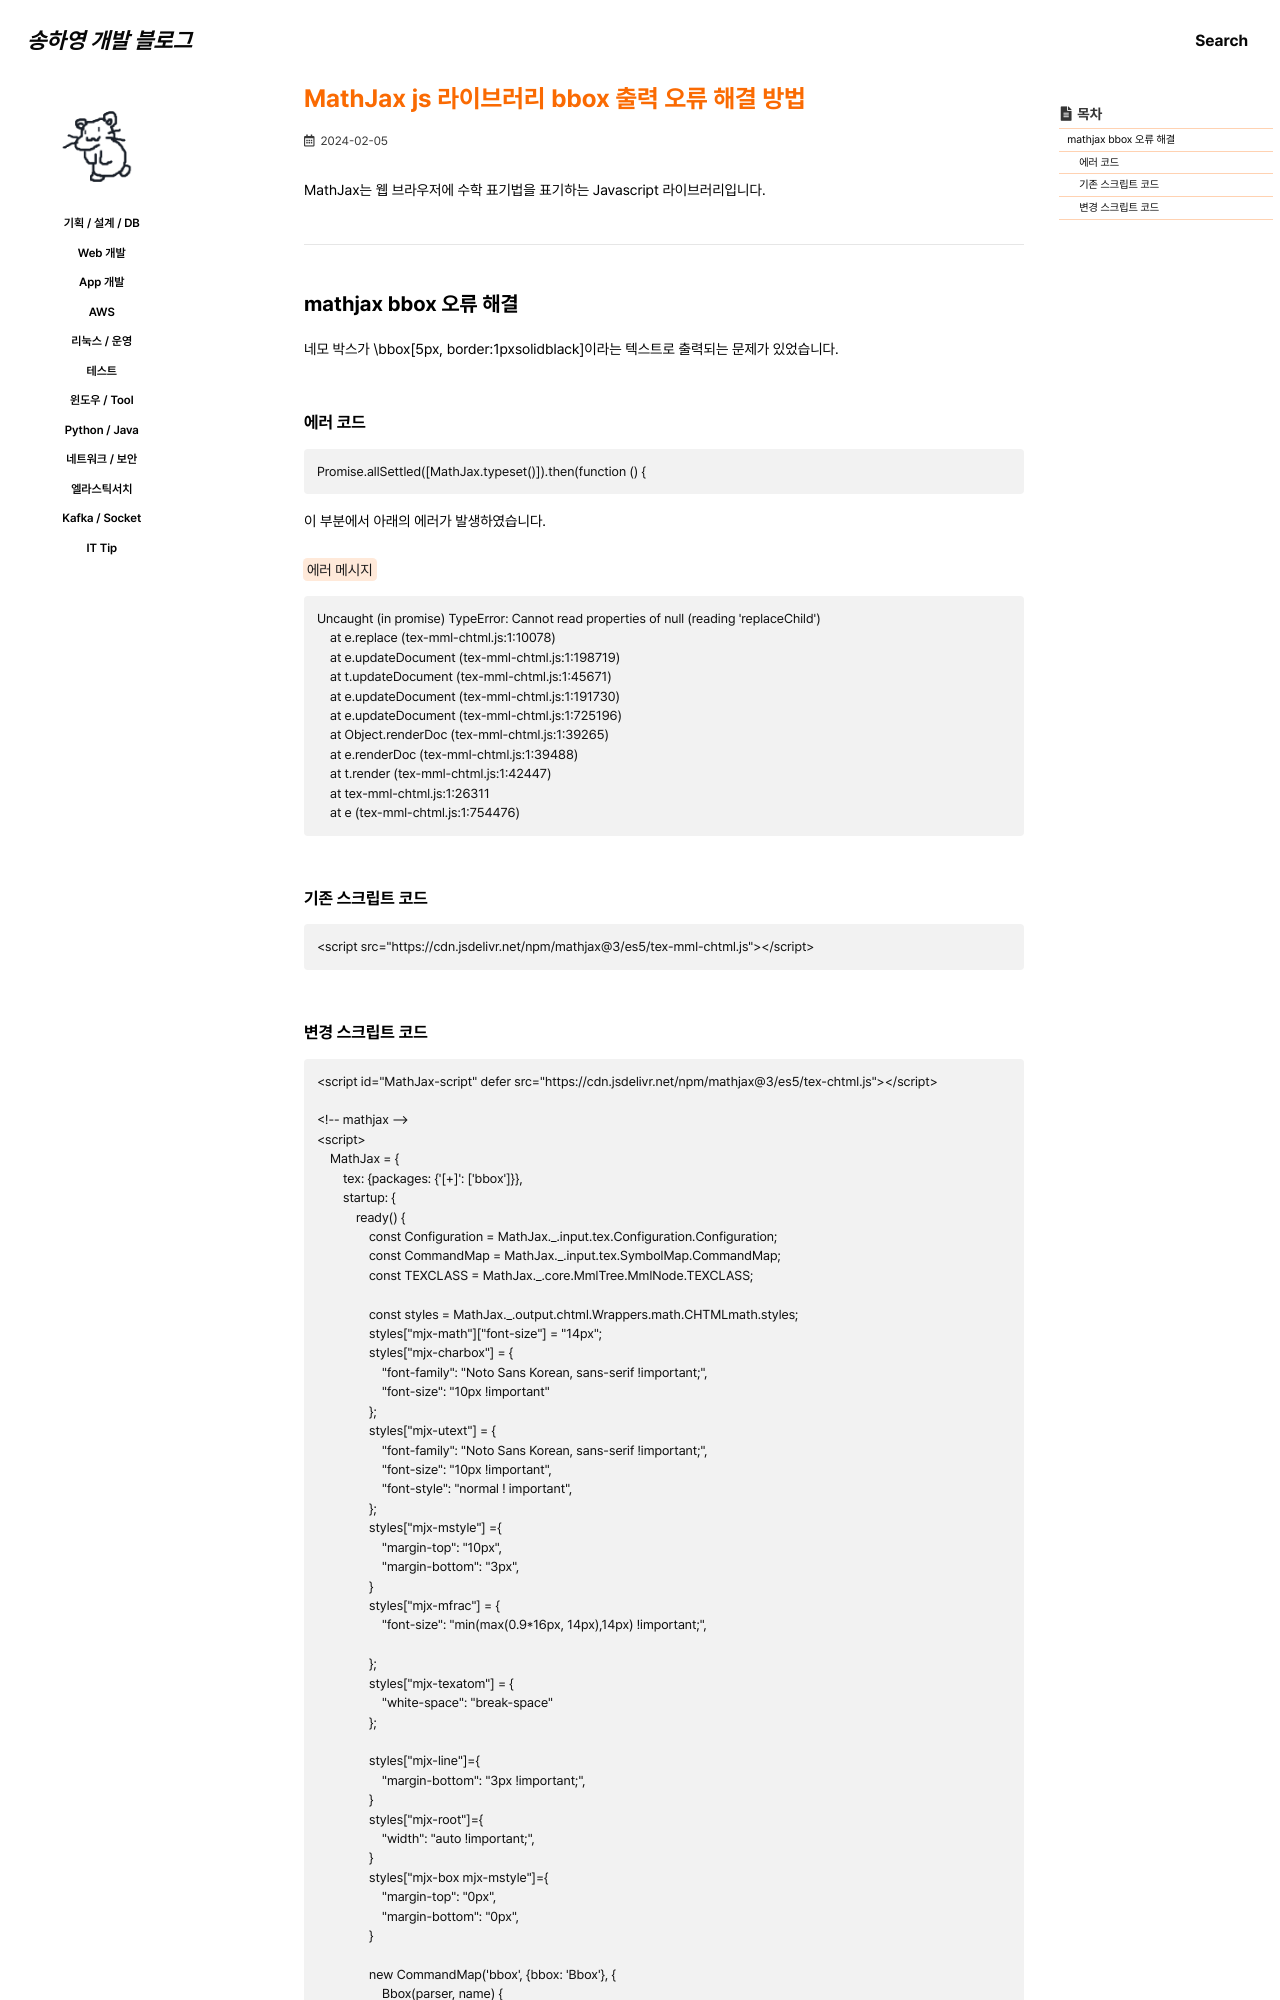

repository: 0songha0/0songha0.github.io · page: web-dev/2024-02-05-2.html · generator: jekyll

---
title: "MathJax js 라이브러리 bbox 출력 오류 해결 방법"
excerpt: ""

categories:
   - web-dev
tags:
  - []

permalink: /web-dev/2024-02-05-2

toc: true
toc_sticky: true
 
date: 2024-02-05
last_modified_at: 2024-02-05
---

MathJax는 웹 브라우저에 수학 표기법을 표기하는 Javascript 라이브러리입니다.

---

## mathjax bbox 오류 해결

네모 박스가 \bbox[5px, border:1pxsolidblack]이라는 텍스트로 출력되는 문제가 있었습니다.

### 에러 코드
```
Promise.allSettled([MathJax.typeset()]).then(function () {
```
이 부분에서 아래의 에러가 발생하였습니다.

<mark>에러 메시지</mark>
```
Uncaught (in promise) TypeError: Cannot read properties of null (reading 'replaceChild')
    at e.replace (tex-mml-chtml.js:1:10078)
    at e.updateDocument (tex-mml-chtml.js:1:198719)
    at t.updateDocument (tex-mml-chtml.js:1:45671)
    at e.updateDocument (tex-mml-chtml.js:1:191730)
    at e.updateDocument (tex-mml-chtml.js:1:725196)
    at Object.renderDoc (tex-mml-chtml.js:1:39265)
    at e.renderDoc (tex-mml-chtml.js:1:39488)
    at t.render (tex-mml-chtml.js:1:42447)
    at tex-mml-chtml.js:1:26311
    at e (tex-mml-chtml.js:1:754476)
```

### 기존 스크립트 코드
```
<script src="https://cdn.jsdelivr.net/npm/mathjax@3/es5/tex-mml-chtml.js"></script>
```
